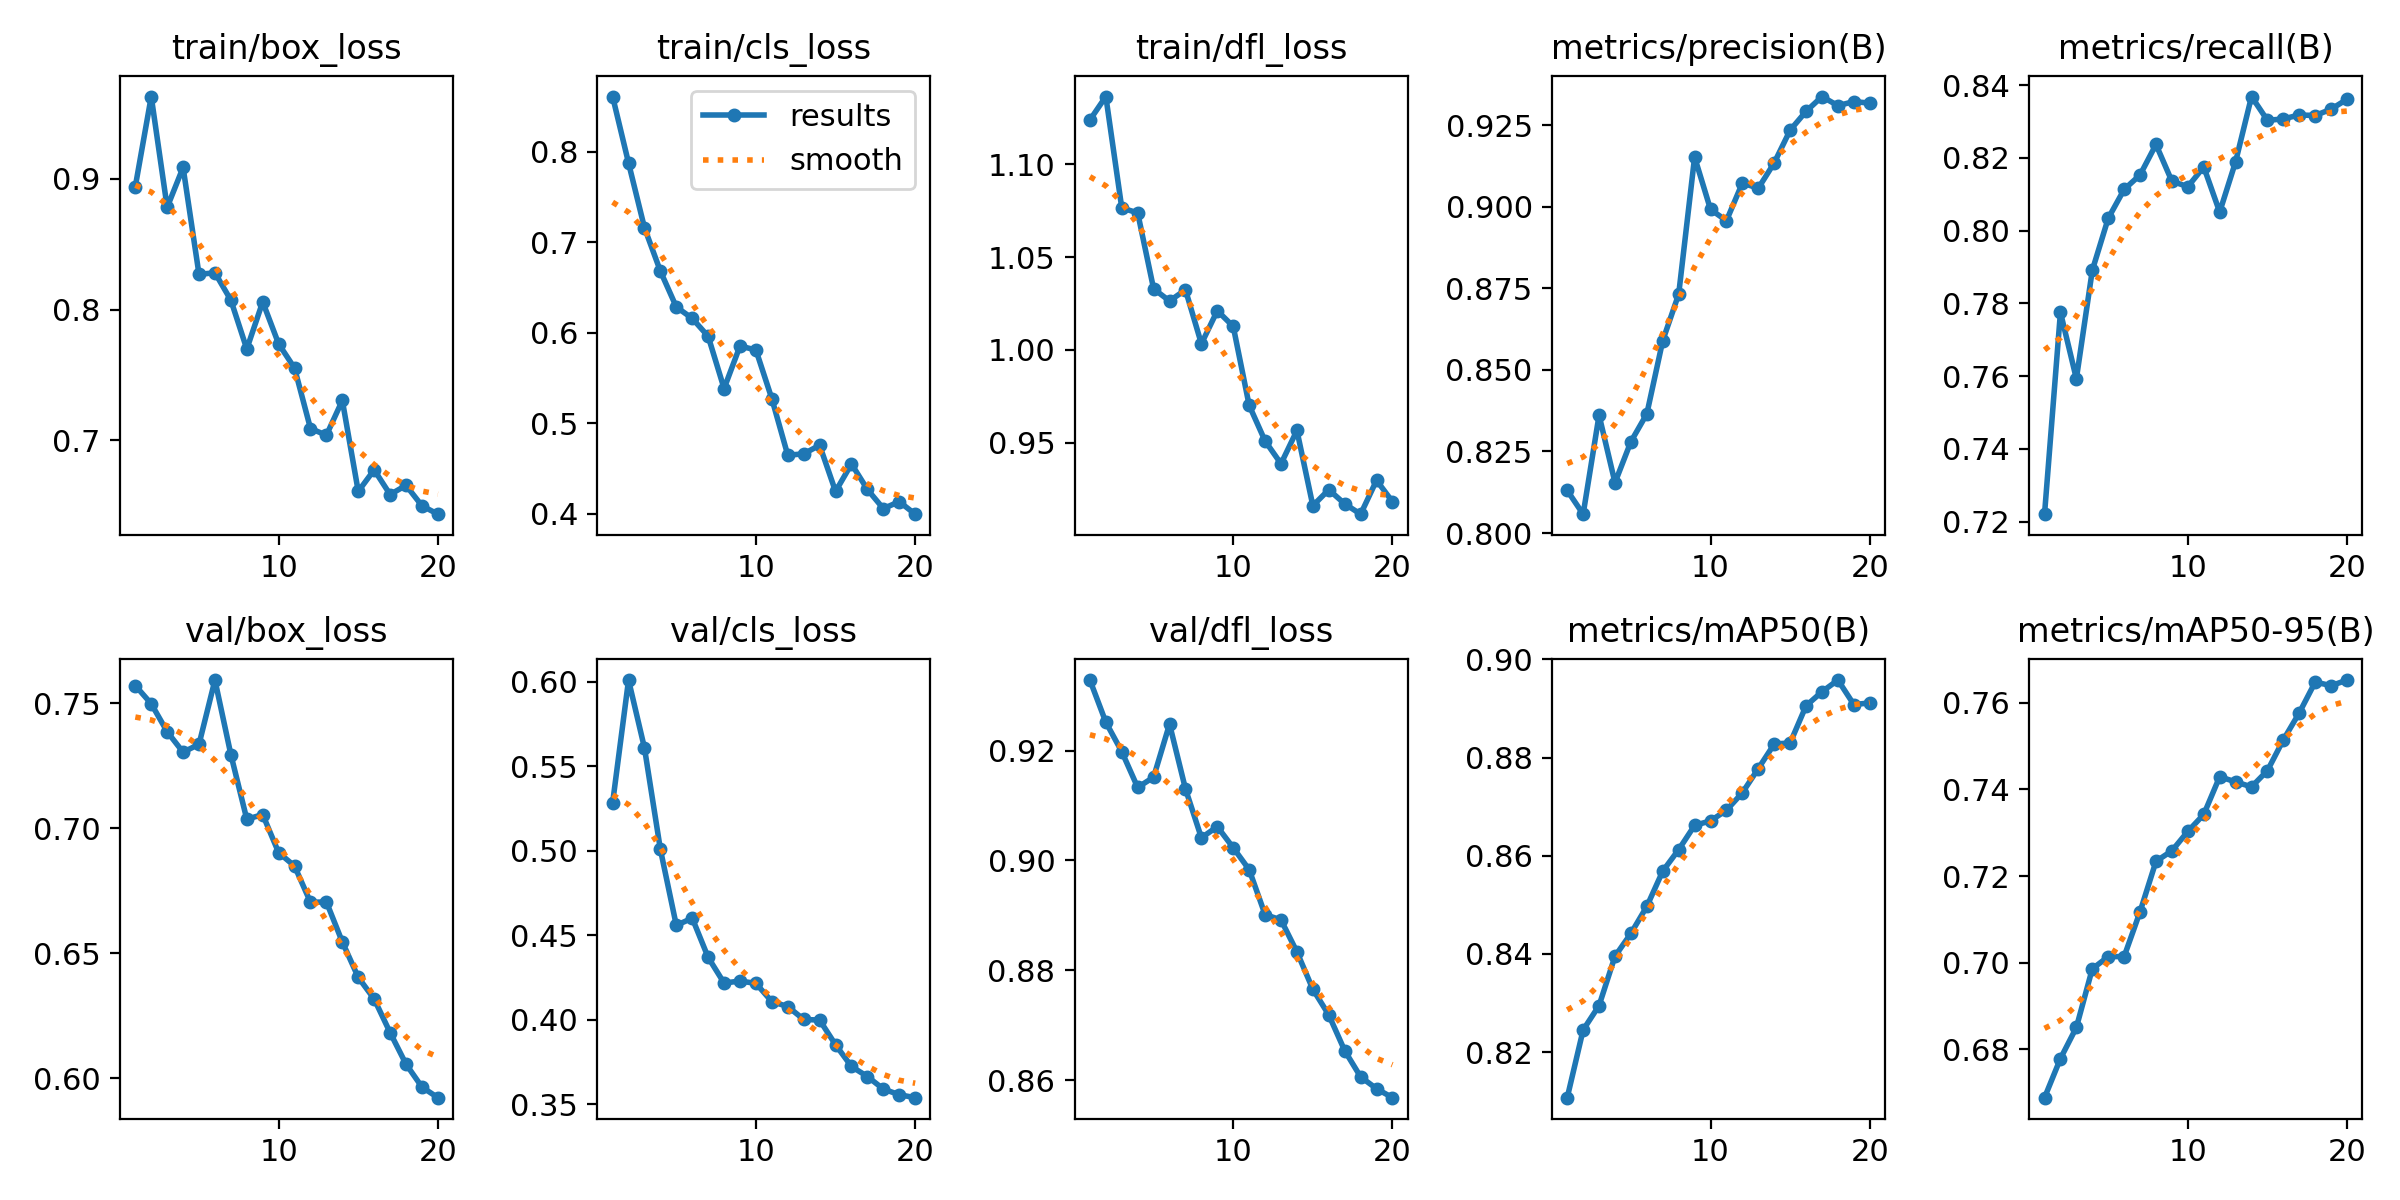

The table this chart was drawn from, first rows:
epoch, time, train/box_loss, train/cls_loss, train/dfl_loss, metrics/precision(B), metrics/recall(B), metrics/mAP50(B), metrics/mAP50-95(B), val/box_loss, val/cls_loss, val/dfl_loss, lr/pg0, lr/pg1, lr/pg2
1, 6.31, 0.8941, 0.8608, 1.124, 0.8131, 0.722, 0.8107, 0.6688, 0.757, 0.5284, 0.9328, 8.33e-06, 8.33e-06, 8.33e-06
2, 13.91, 0.9629, 0.7873, 1.137, 0.8058, 0.7775, 0.8245, 0.6779, 0.7498, 0.601, 0.9252, 1.69664e-05, 1.69664e-05, 1.69664e-05
3, 21.29, 0.8782, 0.7158, 1.077, 0.8361, 0.7593, 0.8295, 0.6851, 0.7386, 0.5608, 0.9198, 2.46604e-05, 2.46604e-05, 2.46604e-05
4, 39.66, 0.9087, 0.6678, 1.074, 0.8154, 0.7891, 0.8395, 0.6986, 0.7304, 0.5008, 0.9133, 3.14118e-05, 3.14118e-05, 3.14118e-05
5, 47.93, 0.8269, 0.6283, 1.033, 0.828, 0.8034, 0.8442, 0.7014, 0.7336, 0.4559, 0.9152, 3.72208e-05, 3.72208e-05, 3.72208e-05
6, 55.69, 0.8281, 0.6156, 1.026, 0.8366, 0.8113, 0.8497, 0.7014, 0.7592, 0.4602, 0.9248, 4.20873e-05, 4.20873e-05, 4.20873e-05
7, 63.27, 0.8072, 0.5958, 1.032, 0.859, 0.8153, 0.8569, 0.7118, 0.7294, 0.4369, 0.913, 4.60114e-05, 4.60114e-05, 4.60114e-05
8, 70.8, 0.7698, 0.5381, 1.003, 0.8732, 0.8237, 0.8612, 0.7234, 0.7036, 0.4218, 0.9041, 4.89929e-05, 4.89929e-05, 4.89929e-05
9, 78.45, 0.8058, 0.5852, 1.021, 0.9153, 0.8136, 0.8662, 0.7258, 0.7054, 0.423, 0.9062, 5.1032e-05, 5.1032e-05, 5.1032e-05
10, 85.68, 0.7737, 0.5806, 1.013, 0.8992, 0.8121, 0.8671, 0.7303, 0.6902, 0.4216, 0.9023, 5.21285e-05, 5.21285e-05, 5.21285e-05
11, 99.26, 0.7552, 0.5268, 0.9702, 0.8958, 0.8175, 0.8693, 0.7342, 0.6848, 0.4108, 0.8983, 5.22827e-05, 5.22827e-05, 5.22827e-05
12, 106.5, 0.709, 0.4644, 0.951, 0.9073, 0.8051, 0.8728, 0.7429, 0.6704, 0.4079, 0.8901, 5.14943e-05, 5.14943e-05, 5.14943e-05
13, 113.7, 0.7038, 0.466, 0.9387, 0.9057, 0.8189, 0.8778, 0.7417, 0.6705, 0.4002, 0.8892, 4.8314e-05, 4.8314e-05, 4.8314e-05
14, 120.5, 0.7305, 0.4755, 0.9566, 0.9135, 0.8369, 0.8828, 0.7406, 0.6545, 0.3999, 0.8833, 4.24235e-05, 4.24235e-05, 4.24235e-05
15, 127.5, 0.6609, 0.4244, 0.9161, 0.9235, 0.8303, 0.883, 0.7443, 0.6403, 0.3853, 0.8766, 3.6533e-05, 3.6533e-05, 3.6533e-05
16, 134.5, 0.6774, 0.4548, 0.9247, 0.9293, 0.8307, 0.8905, 0.7514, 0.6317, 0.3724, 0.8719, 3.06425e-05, 3.06425e-05, 3.06425e-05
17, 141.7, 0.6585, 0.4266, 0.9171, 0.9338, 0.8318, 0.8934, 0.7577, 0.6182, 0.3665, 0.8654, 2.4752e-05, 2.4752e-05, 2.4752e-05
18, 148.9, 0.6655, 0.4055, 0.9115, 0.931, 0.8316, 0.8958, 0.7648, 0.6056, 0.3591, 0.8606, 1.88615e-05, 1.88615e-05, 1.88615e-05
19, 156, 0.6499, 0.4132, 0.9297, 0.9323, 0.8334, 0.8908, 0.7639, 0.5965, 0.3557, 0.8584, 1.2971e-05, 1.2971e-05, 1.2971e-05
20, 163.1, 0.6434, 0.3993, 0.9183, 0.9318, 0.8361, 0.8911, 0.7652, 0.5922, 0.354, 0.8568, 7.0805e-06, 7.0805e-06, 7.0805e-06
